Run: headless pygame with SDL's dummy video driver; simulated clock (each Clock.tick advances the game by its frame time, no real sleeping); random seed 0; keys injected as events and as key.get_pressed() state; no mouse input; restart key R tapped at the start of phases 3 and 4.
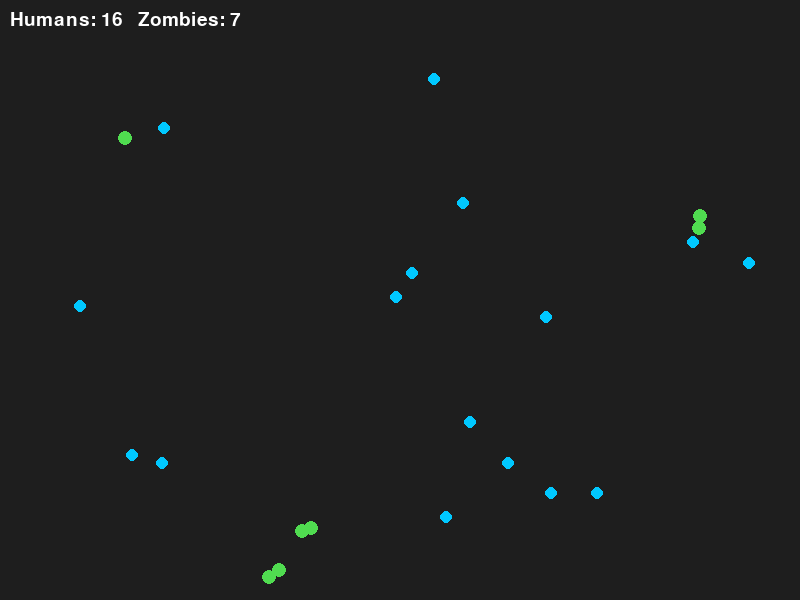
Frame 1 of 4 · flips 1–60 · no input
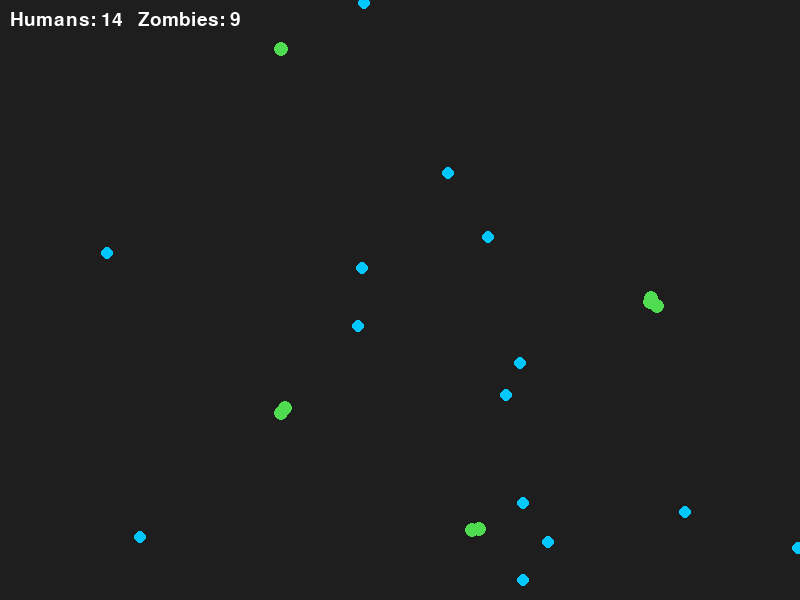
Frame 2 of 4 · flips 61–180 · tapped SPACE, RETURN · held RIGHT (→), D
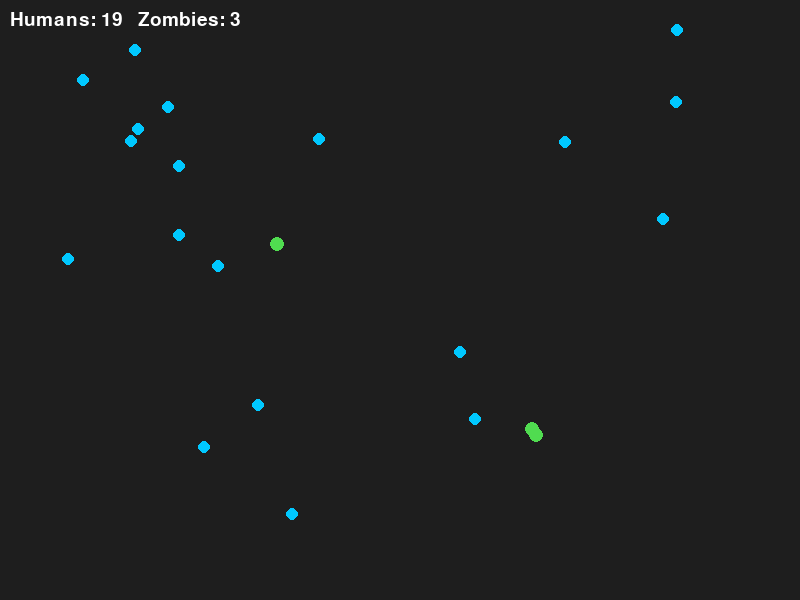
Frame 3 of 4 · flips 181–300 · tapped R · held DOWN (↓), S
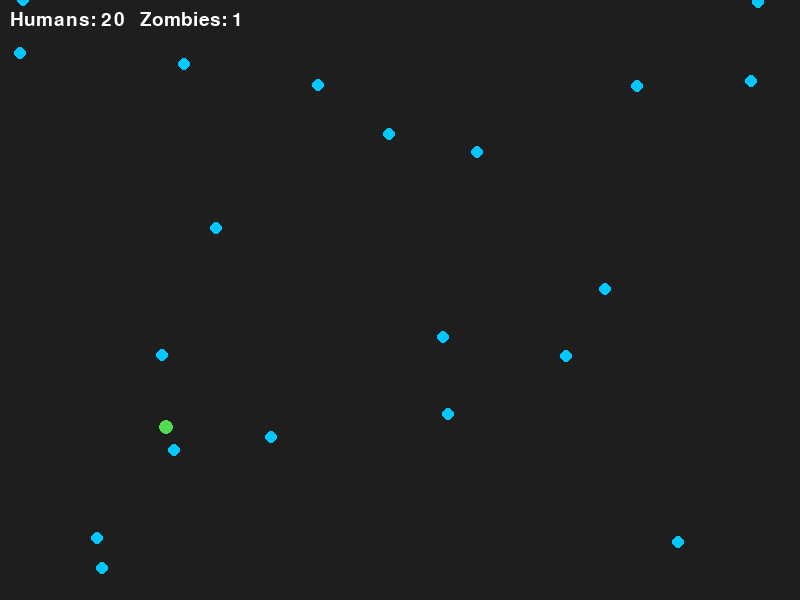
Frame 4 of 4 · flips 301–420 · tapped R · held LEFT (←), A, UP (↑), W

The pygame program that drew these frames:

import pygame
import random
import math

pygame.init()

WIDTH, HEIGHT = 800, 600
screen = pygame.display.set_mode((WIDTH, HEIGHT))
pygame.display.set_caption("Zombie Simulation")
clock = pygame.time.Clock()
font = pygame.font.SysFont(None, 28)
big_font = pygame.font.SysFont(None, 60)

# Simulation settings
NUM_HUMANS = 20
NUM_ZOMBIES = 3
FIGHT_CHANCE = 0.4  # 40% chance a human kills the zombie instead of being infected


class Human:
    def __init__(self):
        self.x = random.randint(0, WIDTH)
        self.y = random.randint(0, HEIGHT)
        self.dx = random.uniform(-2, 2)
        self.dy = random.uniform(-2, 2)

    def update(self):
        self.x += self.dx
        self.y += self.dy
        if self.x < 0 or self.x > WIDTH:
            self.dx = -self.dx
        if self.y < 0 or self.y > HEIGHT:
            self.dy = -self.dy

    def draw(self):
        pygame.draw.circle(screen, (0, 200, 255), (int(self.x), int(self.y)), 6)


class Zombie:
    def __init__(self, x=None, y=None):
        self.x = x if x is not None else random.randint(0, WIDTH)
        self.y = y if y is not None else random.randint(0, HEIGHT)
        self.speed = 1.5

    def update(self, humans):
        closest = None
        closest_dist = float("inf")
        for h in humans:
            d = math.hypot(h.x - self.x, h.y - self.y)
            if d < closest_dist:
                closest = h
                closest_dist = d

        if closest is not None and closest_dist > 0:
            dx = closest.x - self.x
            dy = closest.y - self.y
            self.x += dx / closest_dist * self.speed
            self.y += dy / closest_dist * self.speed

    def draw(self):
        pygame.draw.circle(screen, (80, 220, 80), (int(self.x), int(self.y)), 7)


def new_game():
    humans = [Human() for _ in range(NUM_HUMANS)]
    zombies = [Zombie() for _ in range(NUM_ZOMBIES)]
    return humans, zombies


humans, zombies = new_game()

running = True
while running:
    for event in pygame.event.get():
        if event.type == pygame.QUIT:
            running = False
        # Press R to restart
        if event.type == pygame.KEYDOWN and event.key == pygame.K_r:
            humans, zombies = new_game()

    # UPDATE: movement
    for h in humans:
        h.update()
    for z in zombies:
        z.update(humans)

    # UPDATE: fights
    new_zombies = []
    dead_zombies = []
    for z in zombies:
        for h in humans[:]:
            if math.hypot(h.x - z.x, h.y - z.y) < 13:
                if random.random() < FIGHT_CHANCE:
                    # Human wins: the zombie is destroyed
                    dead_zombies.append(z)
                    break
                else:
                    # Zombie wins: the human becomes a zombie
                    humans.remove(h)
                    new_zombies.append(Zombie(h.x, h.y))
    for z in dead_zombies:
        zombies.remove(z)
    zombies.extend(new_zombies)

    # DRAW
    screen.fill((30, 30, 30))
    for h in humans:
        h.draw()
    for z in zombies:
        z.draw()

    counter = font.render(f"Humans: {len(humans)}   Zombies: {len(zombies)}", True, (255, 255, 255))
    screen.blit(counter, (10, 10))

    # Show who won
    message = None
    if len(zombies) == 0:
        message = "Humans survived!"
    elif len(humans) == 0:
        message = "Zombies took over!"
    if message:
        text = big_font.render(message, True, (255, 255, 255))
        screen.blit(text, text.get_rect(center=(WIDTH // 2, HEIGHT // 2)))
        hint = font.render("Press R to restart", True, (200, 200, 200))
        screen.blit(hint, hint.get_rect(center=(WIDTH // 2, HEIGHT // 2 + 50)))

    pygame.display.flip()
    clock.tick(60)

pygame.quit()
